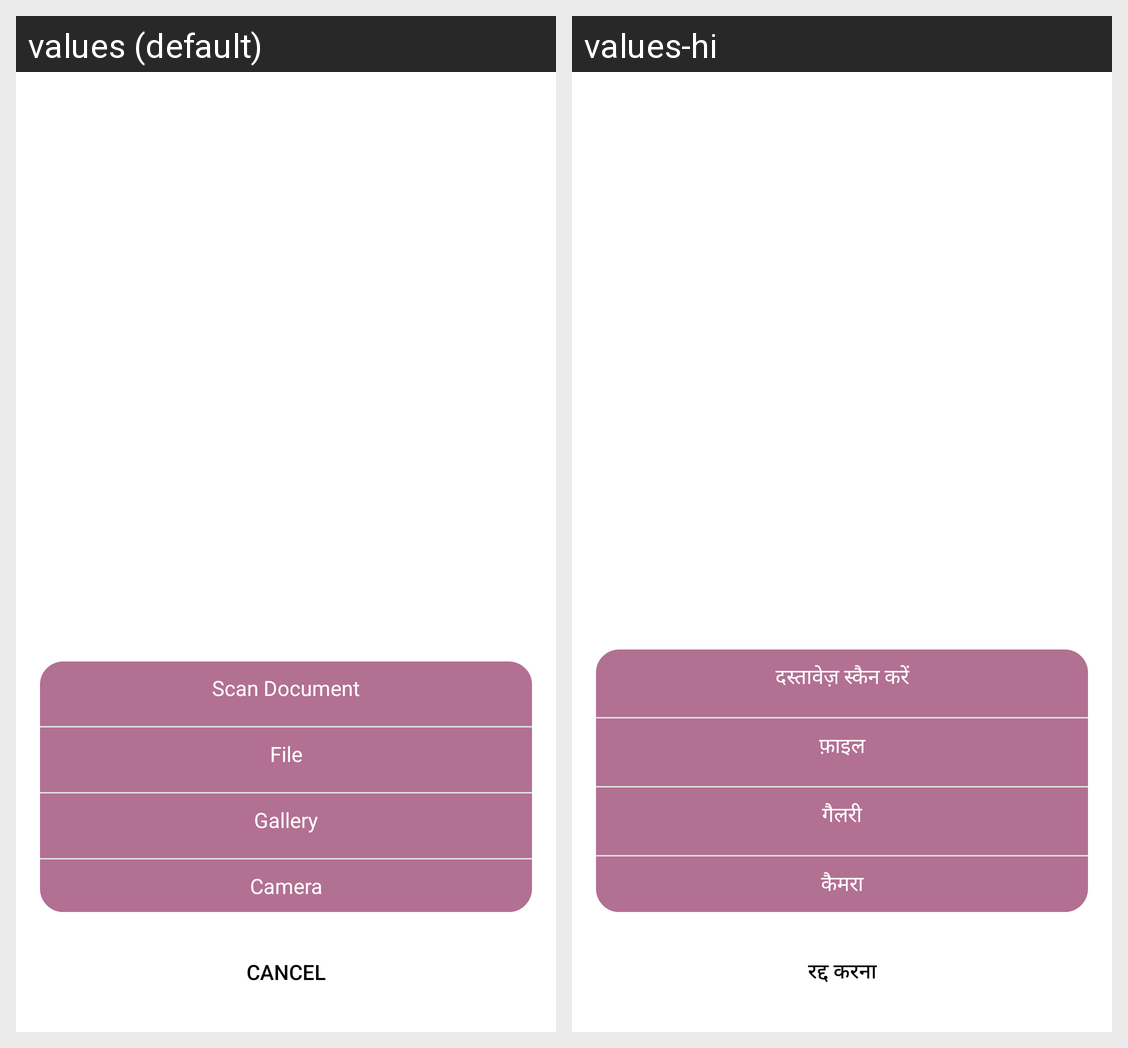

This grid shows one Android layout under two languages. Give, for every string resource on the screen, its name, the default text and each shown locale's text.
Android screen res/layout/dialog_select_file.xml rendered under 2 locales, left to right: values (default), values-hi. Device: Nexus 5 (rendered at 1080×1920; each locale shown at half size, 540×960, under a caption strip naming it); theme AppTheme.
Strings drawn on this screen, with the default value and each locale's value (text and hints the layout hard-codes, and strings that could not be matched under every locale, appear in the picture but are not listed):

scan_document
  values: Scan Document
  values-hi: दस्तावेज़ स्कैन करें

file
  values: File
  values-hi: फ़ाइल

lbl_gallery
  values: Gallery
  values-hi: गैलरी

lbl_camera
  values: Camera
  values-hi: कैमरा

cancel
  values: Cancel
  values-hi: रद्द करना
